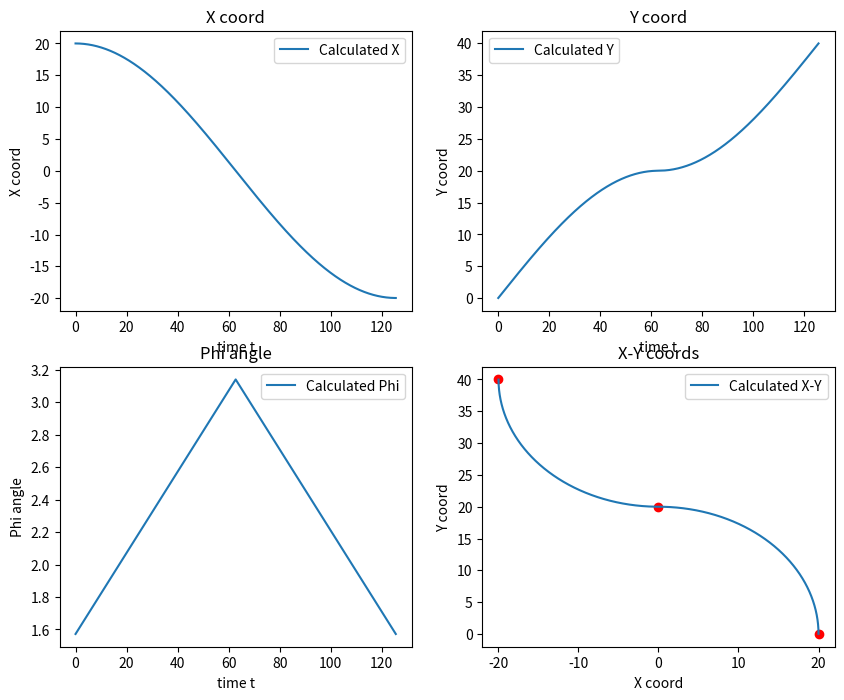

Python code for this plot:
import numpy as np 
from matplotlib import pyplot as plt

class PathFollower():
    def __init__(self, delta_t):
        self.i = 0
        self.r = 0.3 # Wheel radius
        self.L = 1.25 # Axle length
        self.D = 0.07 # Distance between the front front whell and rear axle
        self.Ts = delta_t # Sampling time
        self.T = np.arange(0, 125.6, self.Ts) # Simulation time

        self.q = None
        self.Q_calculated = []
        self.time_utilized = []

    def euler_from_quaternion(self, quaternion):
        """
        Converts quaternion (w in last place) to euler roll, pitch, yaw
        quaternion = [x, y, z, w]
        Bellow should be replaced when porting for ROS 2 Python tf_conversions is done.
        """
        x = quaternion.x
        y = quaternion.y
        z = quaternion.z
        w = quaternion.w

        sinr_cosp = 2 * (w * x + y * z)
        cosr_cosp = 1 - 2 * (x * x + y * y)
        roll = np.arctan2(sinr_cosp, cosr_cosp)

        sinp = 2.0 * (w * y - z * x)
        pitch = np.arcsin(sinp)

        siny_cosp = 2.0* (w * z + x * y)
        cosy_cosp = 1.0 - 2.0 * (y * y + z * z)
        yaw = np.arctan2(siny_cosp, cosy_cosp)

        return roll, pitch, yaw

    def wrap_to_pi(self, x):
        x = np.array([x])
        xwrap = np.remainder(x, 2.0*np.pi)
        mask = np.abs(xwrap)>np.pi
        xwrap[mask] -= 2.0*np.pi * np.sign(xwrap[mask])
        return xwrap[0]
    
    #define your logic 
    def path_follower(self, pointA, pointC, pointB):
        # Statring point
        self.q = np.array([pointA[0], pointA[1], np.pi/2])
        RA = np.abs(pointA[0]-pointC[0])
        RB = np.abs(pointB[0]-pointC[0])
        
        to_C = True 
        for t in self.T:
            v = 0.5
            if to_C:
                D = np.sqrt((self.q[0]-pointC[0])**2 + (self.q[1]-pointC[1])**2)
                # print("D", D)
                w = v/RA
                if D < 0.05:
                    to_C = False
                    print("Intersection point:", self.q)

            else:
                D = np.sqrt((self.q[0]-pointB[0])**2 + (self.q[1]-pointB[1])**2)
                w = -v/RB
                if D < 0.05:
                    print("The goal is reached", self.q)
                    break

            # Trapezoidal numerical integration
            dq = np.array([v*np.cos(self.q[2]+self.Ts*w/2), v*np.sin(self.q[2]+self.Ts*w/2), w])
            self.q = self.q + self.Ts*dq
            # Map orientation angle to [-pi, pi]
            self.q[2] = self.wrap_to_pi(self.q[2])
            self.Q_calculated.append(self.q)
            self.time_utilized.append(t)

    
def main(args=None):
    A, C, B = [20, 0], [0, 20], [-20, 40]
    # A, C, B = [0, 0], [20, -20], [40, -40]

    path_follower = PathFollower(delta_t=0.05)
    path_follower.path_follower(A, C, B)

    Q_calculated = np.array(path_follower.Q_calculated)
    t = path_follower.time_utilized

    fig = plt.figure(figsize=(10, 8))
    
    plt.subplot(2, 2, 1)
    plt.plot(t, Q_calculated[:, 0], label="Calculated X")
    plt.xlabel("time t")
    plt.ylabel("X coord")
    plt.title("X coord")
    plt.legend()

    plt.subplot(2, 2, 2)
    plt.plot(t, Q_calculated[:, 1], label="Calculated Y")
    plt.xlabel("time t")
    plt.ylabel("Y coord")
    plt.title("Y coord")
    plt.legend()

    plt.subplot(2, 2, 3)
    plt.plot(t, Q_calculated[:, 2], label="Calculated Phi")
    plt.xlabel("time t")
    plt.ylabel("Phi angle")
    plt.title("Phi angle")
    plt.legend()

    plt.subplot(2, 2, 4)
    plt.scatter([A[0], C[0], B[0]], [A[1], C[1], B[1]], color='r')
    plt.plot(Q_calculated[:, 0], Q_calculated[:, 1], label="Calculated X-Y")
    plt.xlabel("X coord")
    plt.ylabel("Y coord")
    plt.title("X-Y coords")
    plt.legend()
    plt.savefig("fig.png")
    plt.show()

if __name__ == '__main__':
    main()
